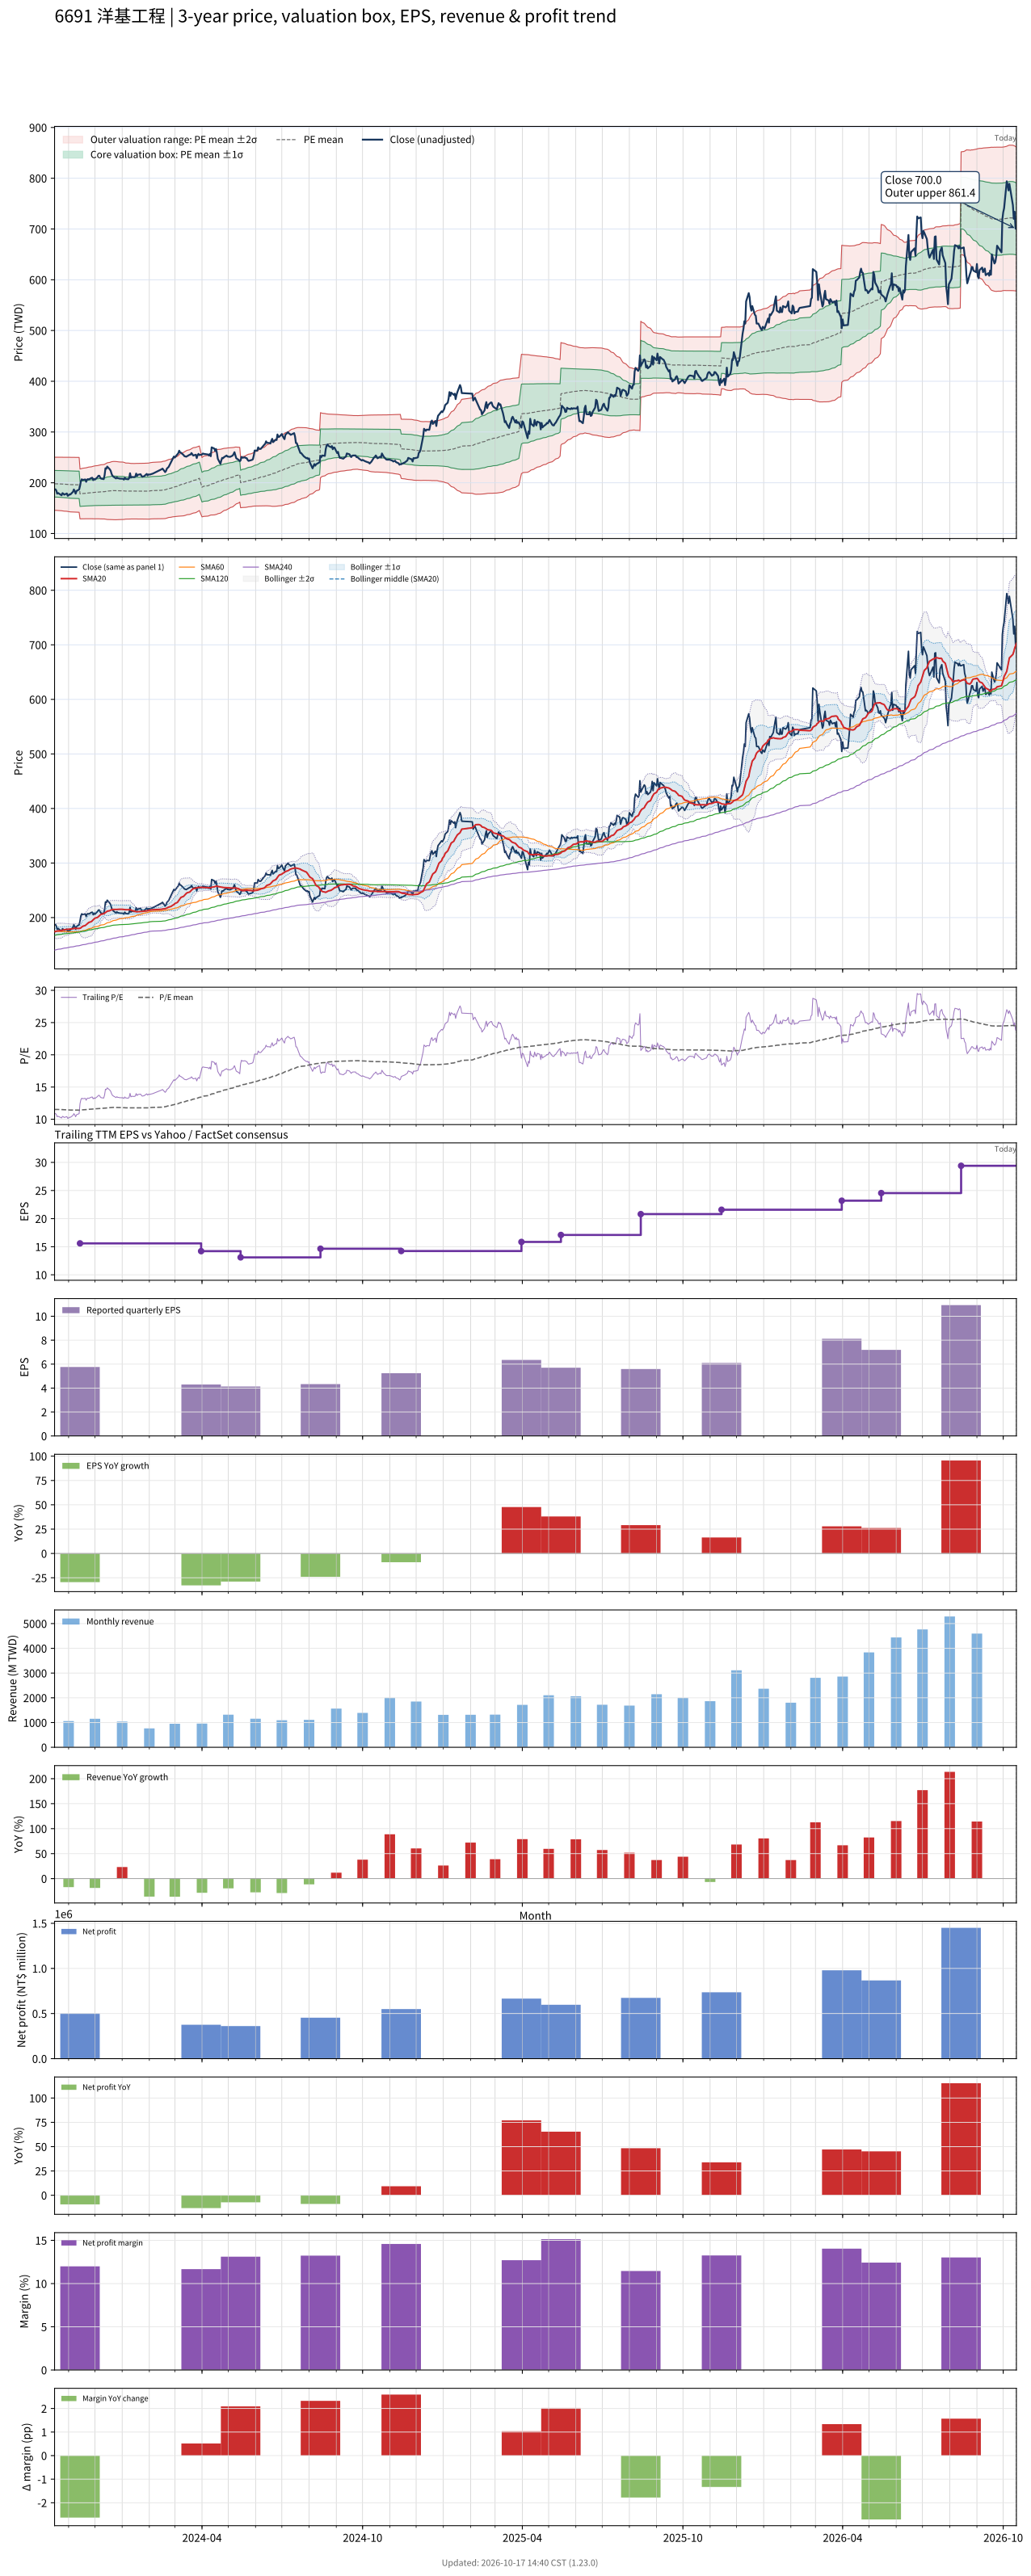

Source data for this figure (header and first rows):
# chart-version: skill-stock-dynamic-val…
date, close, available_date, period_end, eps, ttm_eps, pe, pe_mean, pe_std, price_m2, price_m1, price_mean, price_p1, price_p2, forward_eps, forward_pe, forward_pe_mean, forward_pe_std, forward_price_m2, forward_price_m1, forward_price_mean, forward_price_p1, forward_price_p2, sma20
2023-10-16, 186.8, 2023-08-14, 2023-06-30, 5.7, 17.18, 10.87, 11.52, 1.522, 145.7, 171.9, 198, 224.2, 250.3, , , , , , , , , , 173.8
2023-10-17, 187.1, 2023-08-14, 2023-06-30, 5.7, 17.18, 10.89, 11.53, 1.522, 145.7, 171.9, 198, 224.2, 250.3, , , , , , , , , , 174.4
2023-10-18, 184.5, 2023-08-14, 2023-06-30, 5.7, 17.18, 10.74, 11.52, 1.523, 145.6, 171.8, 198, 224.1, 250.3, , , , , , , , , , 175
2023-10-19, 178.5, 2023-08-14, 2023-06-30, 5.7, 17.18, 10.39, 11.52, 1.526, 145.5, 171.7, 197.9, 224.1, 250.3, , , , , , , , , , 175.3
2023-10-20, 179.8, 2023-08-14, 2023-06-30, 5.7, 17.18, 10.47, 11.51, 1.528, 145.3, 171.6, 197.8, 224.1, 250.3, , , , , , , , , , 175.7
2023-10-23, 176.2, 2023-08-14, 2023-06-30, 5.7, 17.18, 10.26, 11.51, 1.531, 145.1, 171.4, 197.7, 224, 250.3, , , , , , , , , , 175.9
2023-10-24, 175.2, 2023-08-14, 2023-06-30, 5.7, 17.18, 10.2, 11.5, 1.535, 144.8, 171.2, 197.6, 224, 250.3, , , , , , , , , , 176.2
2023-10-25, 179.5, 2023-08-14, 2023-06-30, 5.7, 17.18, 10.45, 11.49, 1.538, 144.6, 171, 197.5, 223.9, 250.3, , , , , , , , , , 176.8
2023-10-26, 178.5, 2023-08-14, 2023-06-30, 5.7, 17.18, 10.39, 11.49, 1.541, 144.4, 170.9, 197.3, 223.8, 250.3, , , , , , , , , , 177.3
2023-10-27, 176.5, 2023-08-14, 2023-06-30, 5.7, 17.18, 10.28, 11.48, 1.545, 144.1, 170.6, 197.2, 223.7, 250.3, , , , , , , , , , 177.7
2023-10-30, 178.9, 2023-08-14, 2023-06-30, 5.7, 17.18, 10.41, 11.47, 1.548, 143.8, 170.4, 197, 223.6, 250.2, , , , , , , , , , 178.2
2023-10-31, 174.2, 2023-08-14, 2023-06-30, 5.7, 17.18, 10.14, 11.46, 1.553, 143.4, 170.1, 196.8, 223.5, 250.2, , , , , , , , , , 178.3
2023-11-01, 175.2, 2023-08-14, 2023-06-30, 5.7, 17.18, 10.2, 11.45, 1.557, 143.2, 169.9, 196.7, 223.4, 250.2, , , , , , , , , , 178.4
2023-11-02, 177.2, 2023-08-14, 2023-06-30, 5.7, 17.18, 10.31, 11.44, 1.561, 142.9, 169.7, 196.5, 223.3, 250.1, , , , , , , , , , 178.7
2023-11-03, 176.9, 2023-08-14, 2023-06-30, 5.7, 17.18, 10.3, 11.43, 1.564, 142.6, 169.5, 196.4, 223.2, 250.1, , , , , , , , , , 179
2023-11-06, 182.1, 2023-08-14, 2023-06-30, 5.7, 17.18, 10.6, 11.42, 1.566, 142.4, 169.3, 196.2, 223.1, 250, , , , , , , , , , 179.5
2023-11-07, 186.8, 2023-08-14, 2023-06-30, 5.7, 17.18, 10.87, 11.42, 1.566, 142.3, 169.3, 196.2, 223.1, 250, , , , , , , , , , 180.1
2023-11-08, 183.5, 2023-08-14, 2023-06-30, 5.7, 17.18, 10.68, 11.41, 1.568, 142.2, 169.2, 196.1, 223, 249.9, , , , , , , , , , 180.5
2023-11-09, 178.5, 2023-08-14, 2023-06-30, 5.7, 17.18, 10.39, 11.41, 1.57, 142, 169, 196, 222.9, 249.9, , , , , , , , , , 180.1
2023-11-10, 183.8, 2023-08-14, 2023-06-30, 5.7, 17.18, 10.7, 11.4, 1.572, 141.9, 168.9, 195.9, 222.9, 249.9, , , , , , , , , , 180
2023-11-13, 186.8, 2023-08-14, 2023-06-30, 5.7, 17.18, 10.87, 11.4, 1.572, 141.9, 168.9, 195.9, 222.9, 249.9, , , , , , , , , , 180
2023-11-14, 193.7, 2023-11-14, 2023-09-30, 5.76, 15.59, 12.42, 11.41, 1.574, 128.9, 153.4, 178, 202.5, 227.1, , , , , , , , , , 180.3
2023-11-15, 203.2, 2023-11-14, 2023-09-30, 5.76, 15.59, 13.03, 11.43, 1.581, 128.9, 153.6, 178.2, 202.9, 227.5, , , , , , , , , , 181.3
2023-11-16, 206.9, 2023-11-14, 2023-09-30, 5.76, 15.59, 13.27, 11.45, 1.589, 128.9, 153.7, 178.5, 203.3, 228.1, , , , , , , , , , 182.7
2023-11-17, 205.5, 2023-11-14, 2023-09-30, 5.76, 15.59, 13.18, 11.46, 1.597, 129, 153.9, 178.8, 203.7, 228.6, , , , , , , , , , 184
2023-11-20, 206.5, 2023-11-14, 2023-09-30, 5.76, 15.59, 13.24, 11.48, 1.605, 129, 154, 179, 204.1, 229.1, , , , , , , , , , 185.5
2023-11-21, 201.9, 2023-11-14, 2023-09-30, 5.76, 15.59, 12.95, 11.5, 1.61, 129.1, 154.2, 179.3, 204.4, 229.5, , , , , , , , , , 186.8
2023-11-22, 206.2, 2023-11-14, 2023-09-30, 5.76, 15.59, 13.22, 11.51, 1.617, 129.1, 154.3, 179.5, 204.8, 230, , , , , , , , , , 188.1
2023-11-23, 207.2, 2023-11-14, 2023-09-30, 5.76, 15.59, 13.29, 11.53, 1.625, 129.1, 154.4, 179.8, 205.1, 230.5, , , , , , , , , , 189.6
2023-11-24, 206.5, 2023-11-14, 2023-09-30, 5.76, 15.59, 13.24, 11.54, 1.633, 129.1, 154.5, 180, 205.4, 230.9, , , , , , , , , , 191.1
2023-11-27, 209.5, 2023-11-14, 2023-09-30, 5.76, 15.59, 13.43, 11.56, 1.642, 129, 154.6, 180.2, 205.8, 231.4, , , , , , , , , , 192.6
2023-11-28, 209.8, 2023-11-14, 2023-09-30, 5.76, 15.59, 13.46, 11.58, 1.651, 129.1, 154.8, 180.5, 206.3, 232, , , , , , , , , , 194.4
2023-11-29, 205.2, 2023-11-14, 2023-09-30, 5.76, 15.59, 13.16, 11.59, 1.657, 129.1, 155, 180.8, 206.6, 232.4, , , , , , , , , , 195.9
2023-11-30, 207.5, 2023-11-14, 2023-09-30, 5.76, 15.59, 13.31, 11.61, 1.664, 129.1, 155, 181, 206.9, 232.9, , , , , , , , , , 197.4
2023-12-01, 206.2, 2023-11-14, 2023-09-30, 5.76, 15.59, 13.22, 11.62, 1.67, 129.1, 155.1, 181.2, 207.2, 233.3, , , , , , , , , , 198.9
2023-12-04, 211.1, 2023-11-14, 2023-09-30, 5.76, 15.59, 13.54, 11.64, 1.679, 129.1, 155.3, 181.4, 207.6, 233.8, , , , , , , , , , 200.3
2023-12-05, 213.8, 2023-11-14, 2023-09-30, 5.76, 15.59, 13.71, 11.65, 1.689, 129, 155.3, 181.6, 208, 234.3, , , , , , , , , , 201.7
2023-12-06, 213.8, 2023-11-14, 2023-09-30, 5.76, 15.59, 13.71, 11.66, 1.698, 128.8, 155.3, 181.8, 208.3, 234.7, , , , , , , , , , 203.2
2023-12-07, 210.1, 2023-11-14, 2023-09-30, 5.76, 15.59, 13.48, 11.67, 1.706, 128.8, 155.4, 182, 208.6, 235.2, , , , , , , , , , 204.8
2023-12-08, 208.2, 2023-11-14, 2023-09-30, 5.76, 15.59, 13.35, 11.68, 1.712, 128.7, 155.4, 182.1, 208.8, 235.5, , , , , , , , , , 206
2023-12-11, 207.2, 2023-11-14, 2023-09-30, 5.76, 15.59, 13.29, 11.69, 1.717, 128.7, 155.5, 182.3, 209, 235.8, , , , , , , , , , 207
2023-12-12, 214.8, 2023-11-14, 2023-09-30, 5.76, 15.59, 13.77, 11.7, 1.727, 128.6, 155.5, 182.5, 209.4, 236.3, , , , , , , , , , 208.1
2023-12-13, 228.6, 2023-11-14, 2023-09-30, 5.76, 15.59, 14.66, 11.72, 1.748, 128.3, 155.5, 182.8, 210.1, 237.3, , , , , , , , , , 209.3
2023-12-14, 227.6, 2023-11-14, 2023-09-30, 5.76, 15.59, 14.6, 11.74, 1.767, 128, 155.6, 183.1, 210.7, 238.2, , , , , , , , , , 210.4
2023-12-15, 231.9, 2023-11-14, 2023-09-30, 5.76, 15.59, 14.87, 11.77, 1.79, 127.7, 155.6, 183.5, 211.4, 239.3, , , , , , , , , , 211.7
2023-12-18, 226.3, 2023-11-14, 2023-09-30, 5.76, 15.59, 14.51, 11.79, 1.807, 127.5, 155.6, 183.8, 212, 240.2, , , , , , , , , , 212.7
2023-12-19, 223.3, 2023-11-14, 2023-09-30, 5.76, 15.59, 14.32, 11.81, 1.822, 127.3, 155.7, 184.1, 212.5, 240.9, , , , , , , , , , 213.7
2023-12-20, 217.4, 2023-11-14, 2023-09-30, 5.76, 15.59, 13.94, 11.82, 1.832, 127.2, 155.8, 184.3, 212.9, 241.5, , , , , , , , , , 214.3
2023-12-21, 213.8, 2023-11-14, 2023-09-30, 5.76, 15.59, 13.71, 11.83, 1.838, 127.1, 155.8, 184.5, 213.1, 241.8, , , , , , , , , , 214.6
2023-12-22, 212.1, 2023-11-14, 2023-09-30, 5.76, 15.59, 13.6, 11.83, 1.842, 127.1, 155.8, 184.5, 213.2, 242, , , , , , , , , , 214.9
2023-12-25, 208.5, 2023-11-14, 2023-09-30, 5.76, 15.59, 13.37, 11.83, 1.84, 127.1, 155.8, 184.5, 213.2, 241.9, , , , , , , , , , 214.9
2023-12-26, 210.5, 2023-11-14, 2023-09-30, 5.76, 15.59, 13.5, 11.83, 1.834, 127.2, 155.8, 184.4, 213, 241.6, , , , , , , , , , 214.9
2023-12-27, 208.8, 2023-11-14, 2023-09-30, 5.76, 15.59, 13.39, 11.82, 1.826, 127.4, 155.8, 184.3, 212.8, 241.3, , , , , , , , , , 215.1
2023-12-28, 208.8, 2023-11-14, 2023-09-30, 5.76, 15.59, 13.39, 11.81, 1.821, 127.4, 155.8, 184.2, 212.6, 241, , , , , , , , , , 215.1
2023-12-29, 208.2, 2023-11-14, 2023-09-30, 5.76, 15.59, 13.35, 11.81, 1.819, 127.5, 155.8, 184.2, 212.6, 240.9, , , , , , , , , , 215.2
2024-01-02, 207.8, 2023-11-14, 2023-09-30, 5.76, 15.59, 13.33, 11.81, 1.814, 127.5, 155.8, 184.1, 212.4, 240.7, , , , , , , , , , 215.1
2024-01-03, 206.2, 2023-11-14, 2023-09-30, 5.76, 15.59, 13.22, 11.8, 1.805, 127.7, 155.8, 184, 212.1, 240.3, , , , , , , , , , 214.7
2024-01-04, 209.8, 2023-11-14, 2023-09-30, 5.76, 15.59, 13.46, 11.79, 1.792, 127.9, 155.9, 183.8, 211.8, 239.7, , , , , , , , , , 214.5
2024-01-05, 207.5, 2023-11-14, 2023-09-30, 5.76, 15.59, 13.31, 11.77, 1.773, 128.3, 156, 183.6, 211.2, 238.9, , , , , , , , , , 214.4
... 671 more rows
